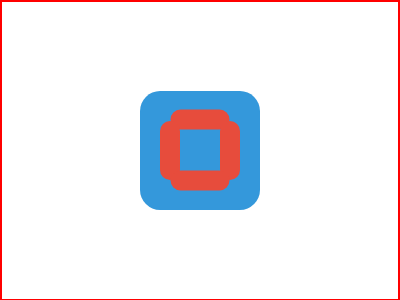

Write the HTML and CSS that draws this image.

<!DOCTYPE html>
<html lang="en">
<head> 
    <meta charset="UTF-8">
    <meta name="viewport" content="width=device-width, initial-scale=1.0">
    <title>Document</title>
    <style>
        /* Bigad gaya yaha aakar. It's not responsive I guess. From next time, learn to make it same in original code 
        and CSS Battle Small window */
        body, html {
    margin: 0;
    padding: 0;
    height: 100%;
  }
  
  .container {
    display: flex;
    justify-content: center;
    align-items: center;
    height: 99vh;
    border:2px solid red;
  }
  
  .main-square {
    width: 120px;
    height: 119px;
    background-color: #3498db;
    border-radius: 20.09px;
  }
  
  .small-rectangle {
    width: 20px;
    height: 59px;
    background-color: #e74c3c;
    border-radius: 10px;
    position: absolute;
  }
  
  .top {
    top: 30%;
    rotate:90deg;
  }
  
  .right {
    
    right: 40%;
  }
  
  .left {
    left: 40%;
  }
  
  .bottom {
    bottom: 30%;
    rotate:90deg;
    
  }
    </style>
</head>
<body>
    <div class="container" >
        <div class="main-square"></div>
        <div class="small-rectangle top"></div>
        <div class="small-rectangle right"></div>
        <div class="small-rectangle left"></div>
        <div class="small-rectangle bottom"></div>
      </div>
      
</body>
</html>
OBJECTIVE 
<!-- Write HTML/CSS in this editor and replicate the given target image in the least code possible. What you write here, renders as it is

SCORING
The score is calculated based on the number of characters you use (this comment included :P) and how close you replicate the image. Read the FAQS (https://cssbattle.dev/faqs) for more info.

IMPORTANT: remove the comments before submitting -->

